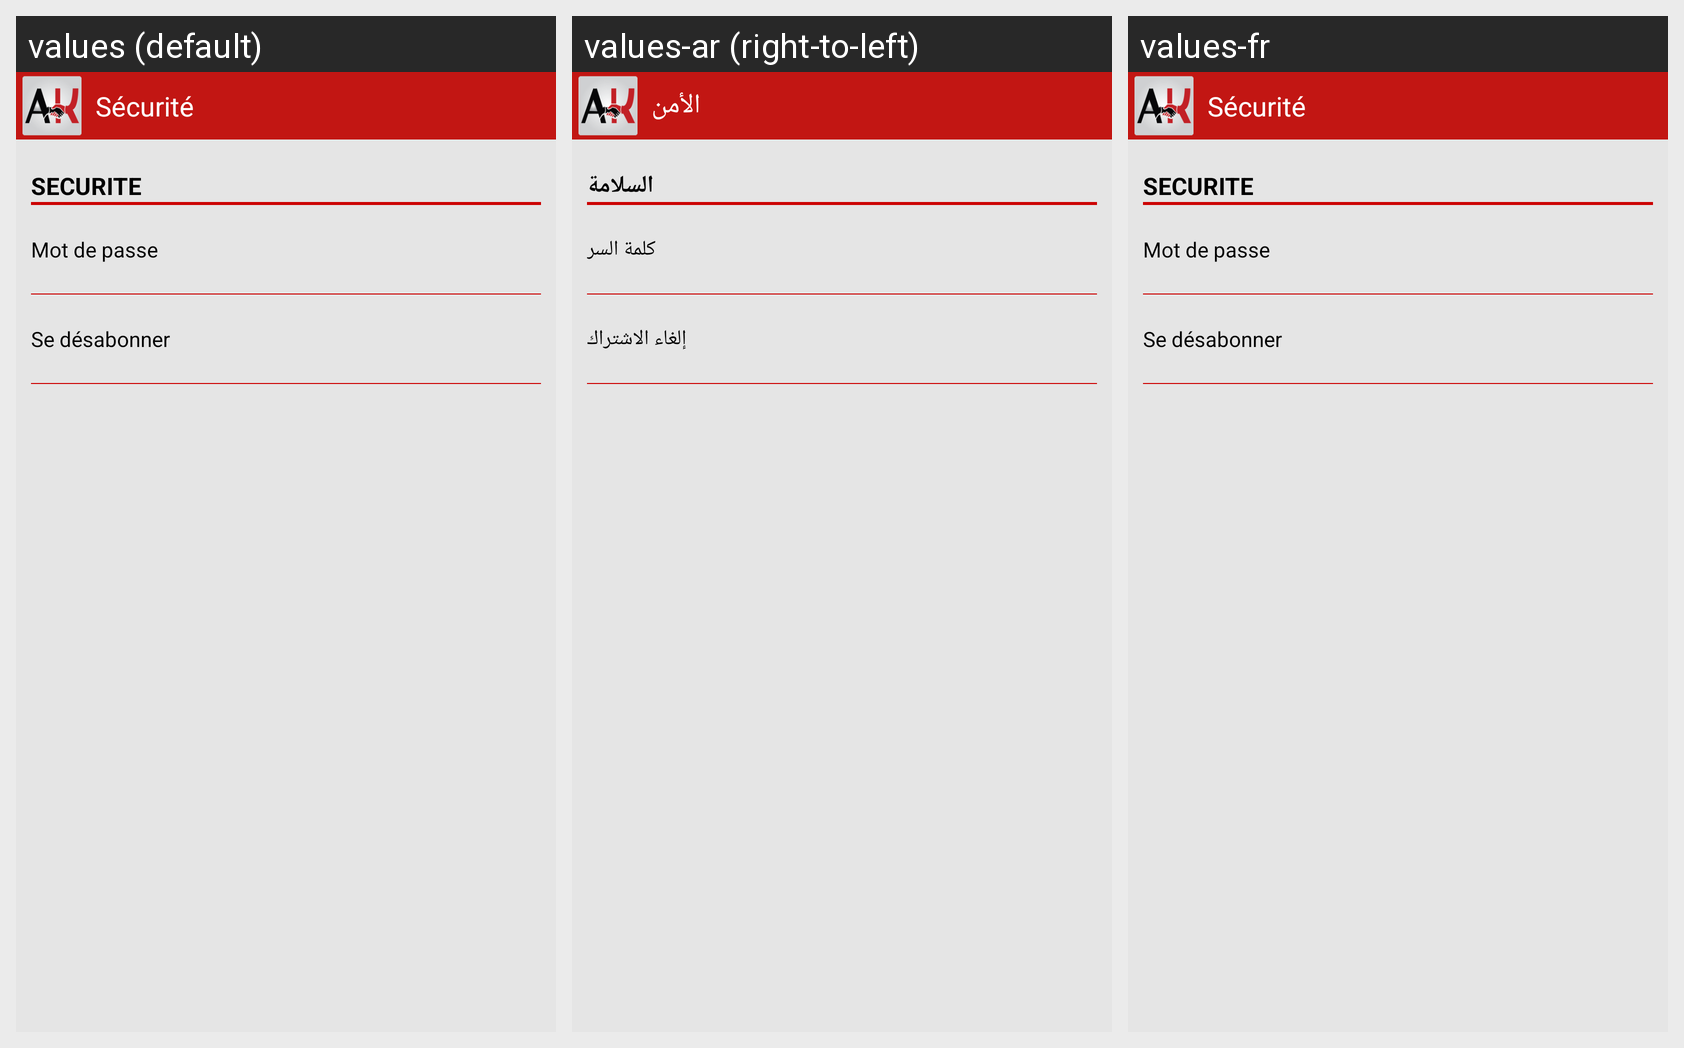

The Android screen above is rendered under several locales of the same app. Produce the string resources it draws, with the default and per-locale values.
Android screen res/layout/securite_fragment.xml rendered under 3 locales, left to right: values (default), values-ar (right-to-left), values-fr. Device: Nexus 5 (rendered at 1080×1920; each locale shown at half size, 540×960, under a caption strip naming it); theme LiveoActionBarTheme.
Strings drawn on this screen, with the default value and each locale's value (text and hints the layout hard-codes, and strings that could not be matched under every locale, appear in the picture but are not listed):

txtSecurite_textViewTitleHeader
  values: Sécurité
  values-ar: الأمن
  values-fr: Sécurité  [not translated; the default value is used]

txtSettings_textViewSecuriteTitle
  values: SECURITE
  values-ar: السلامة
  values-fr: SECURITE  [not translated; the default value is used]

txtSettings_textViewMotPasse
  values: Mot de passe
  values-ar: كلمة السر
  values-fr: Mot de passe  [not translated; the default value is used]

txtSettings_textViewSeDesaboner
  values: Se désabonner
  values-ar: إلغاء الاشتراك
  values-fr: Se désabonner  [not translated; the default value is used]
